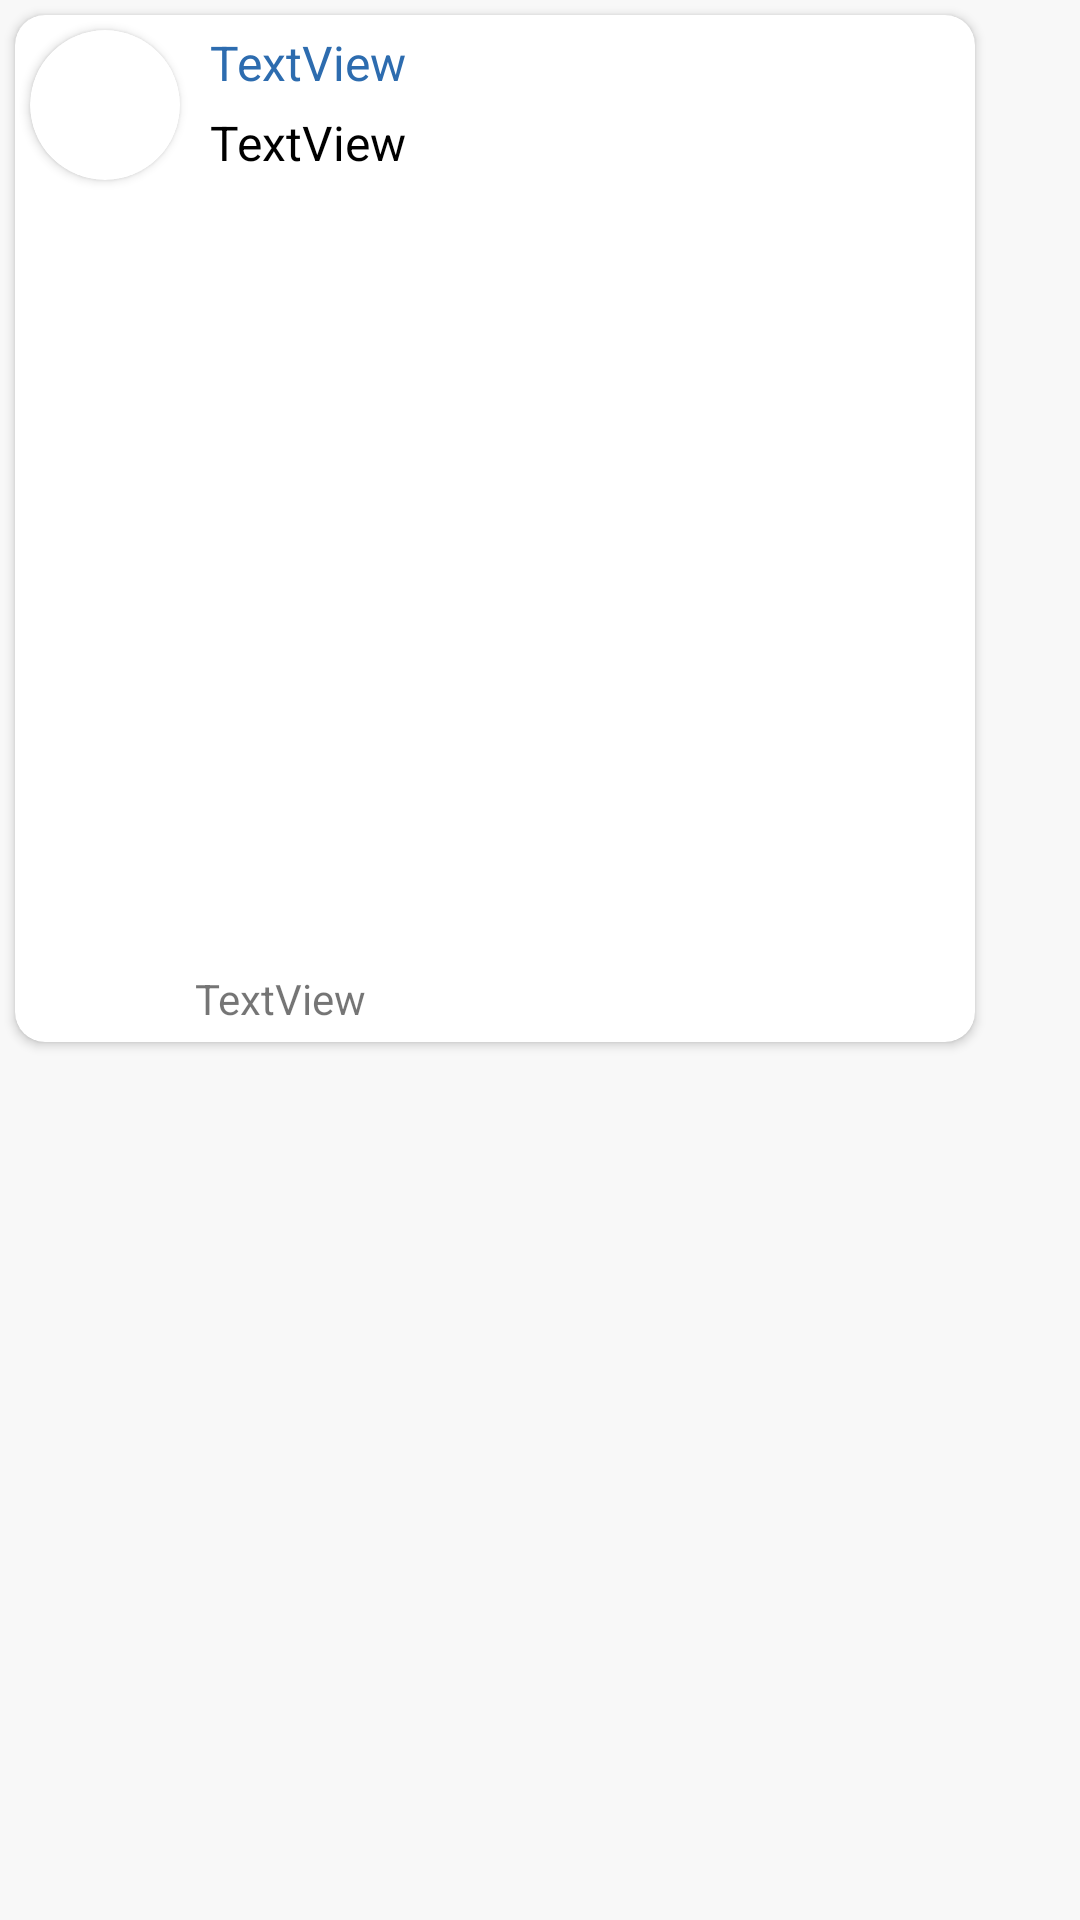

Write the Android layout XML for this screen, with the resource values it uses.
<!-- AndroidManifest.xml: application theme NoActionBarTheme -->
<!-- res/layout/message_item_view_with_photo.xml -->
<?xml version="1.0" encoding="utf-8"?>
<LinearLayout xmlns:android="http://schemas.android.com/apk/res/android"
    xmlns:app="http://schemas.android.com/apk/res-auto"
    xmlns:tools="http://schemas.android.com/tools"
    android:layout_width="match_parent"
    android:layout_height="wrap_content"
    android:orientation="vertical"
    tools:background="@color/colorBackground">

    <androidx.cardview.widget.CardView
        android:layout_width="wrap_content"
        android:layout_height="wrap_content"
        android:layout_margin="5dp"
        app:cardCornerRadius="10dp">

        <LinearLayout
            android:layout_width="match_parent"
            android:layout_height="match_parent"
            android:orientation="horizontal">

            <androidx.cardview.widget.CardView
                android:layout_width="50dp"
                android:layout_height="50dp"
                android:layout_margin="5dp"
                app:cardCornerRadius="100dp">

                <ImageView
                    android:id="@+id/WPmemberAvatarIV"
                    android:layout_width="50dp"
                    android:layout_height="50dp"
                    tools:srcCompat="@tools:sample/avatars" />
            </androidx.cardview.widget.CardView>

            <LinearLayout
                android:layout_width="wrap_content"
                android:layout_height="wrap_content"
                android:orientation="vertical">

                <TextView
                    android:id="@+id/WPmemberName"
                    android:layout_width="wrap_content"
                    android:layout_height="wrap_content"
                    android:layout_marginLeft="5dp"
                    android:layout_marginTop="5dp"
                    android:layout_marginRight="5dp"
                    android:layoutDirection="rtl"
                    android:text="TextView"
                    android:textColor="@color/colorChose"
                    android:textSize="16sp"
                    tools:text="Рон Уизли" />

                <TextView
                    android:id="@+id/WPmemberMessageTV"
                    android:layout_width="wrap_content"
                    android:layout_height="wrap_content"
                    android:layout_margin="5dp"
                    android:autoLink="all"
                    android:linksClickable="true"
                    android:text="TextView"
                    android:textColor="@color/colorText"
                    android:textIsSelectable="true"
                    android:textSize="16sp"
                    tools:text="Привет всем! В этом лайоте хранится итем для ресайклервйю с собщением от человека. Сейчас я проверяю как это выглядит " />

                <ImageView
                    android:id="@+id/WPmemberPhotoInMessageIV"
                    android:layout_width="250dp"
                    android:layout_height="250dp"
                    android:layout_margin="5dp"
                    android:scaleType="centerCrop"
                    tools:srcCompat="@tools:sample/avatars" />

                <TextView
                    android:id="@+id/WPmemberMessageTimeTV"
                    android:layout_width="wrap_content"
                    android:layout_height="wrap_content"
                    android:layout_marginStart="5dp"
                    android:layout_marginBottom="5dp"
                    android:layoutDirection="rtl"
                    android:text="TextView"
                    tools:text="12:00" />

            </LinearLayout>
        </LinearLayout>

    </androidx.cardview.widget.CardView>
</LinearLayout>
<!-- resources referenced by this layout -->
<resources>
  <color name="colorBackground">#F8F8F8</color>
  <color name="colorChose">#2D6CAF</color>
  <color name="colorText">#000000</color>
  <style name="NoActionBarTheme" parent="Theme.AppCompat.Light.NoActionBar">
          <item name="colorPrimary">@color/colorPrimary</item>
          <item name="colorPrimaryDark">@color/colorPrimaryDark</item>
          <item name="colorAccent">@color/colorAccent</item>
          <item name="colorOnBackground">@color/colorBackground</item>
          <item name="android:colorBackground">@color/colorBackground</item>
      </style>
  <color name="colorPrimary">#ffffff</color>
  <color name="colorPrimaryDark">#D3F03024</color>
  <color name="colorAccent">#F03024</color>
</resources>
